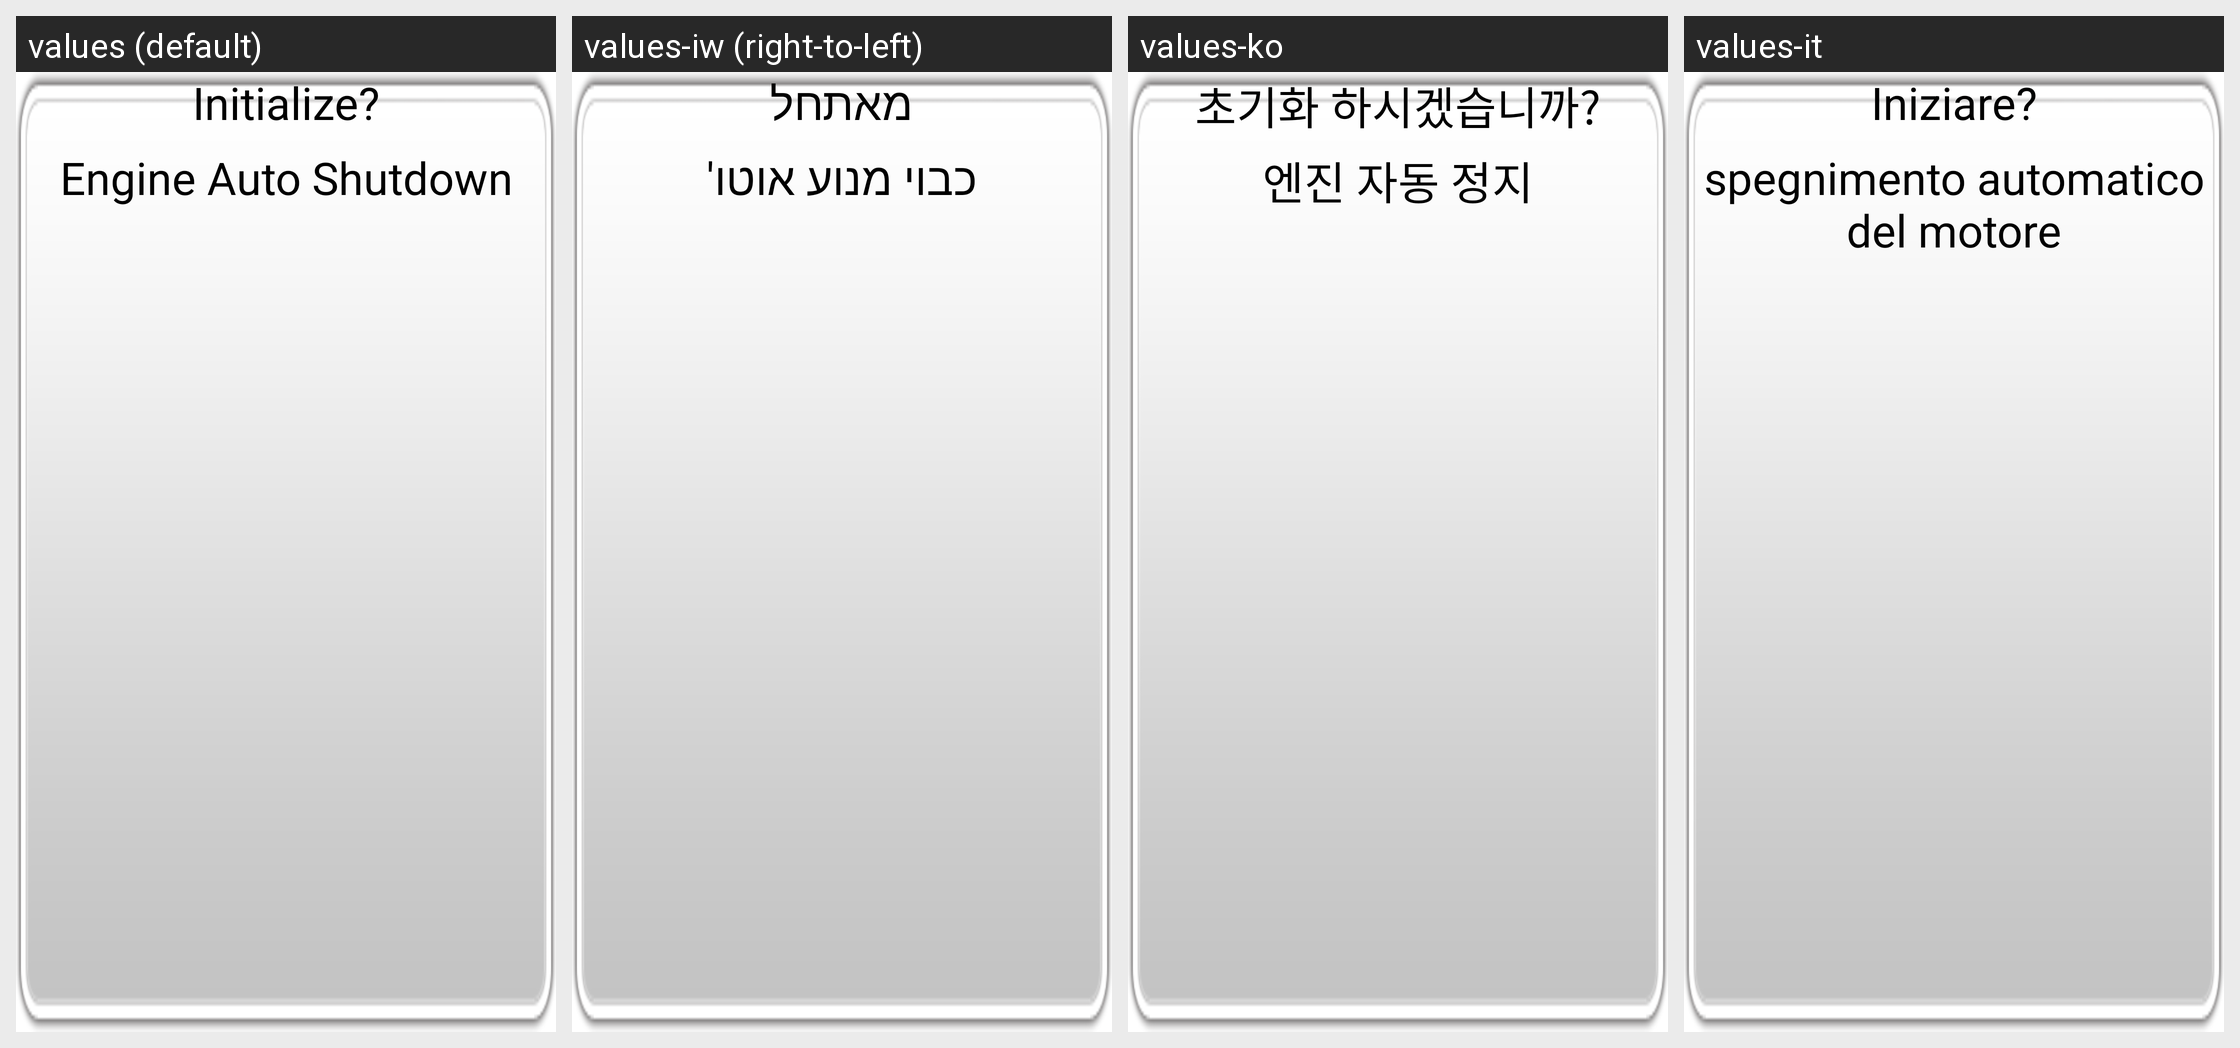

Locale-by-locale string values for the Android screen shown in this grid:
Android screen res/layout/popup_engineautoshutdown_count.xml rendered under 4 locales, left to right: values (default), values-iw (right-to-left), values-ko, values-it. Device: Nexus 5 (rendered at 1080×1920; each locale shown at half size, 540×960, under a caption strip naming it); theme AppTheme.
Other locales in the repository, not shown: values-ar, values-de, values-en, values-es, values-et, values-fa, values-fi, values-fr, values-hi, values-in, values-mn, values-nl, values-pt, values-ru, values-sk, values-sv, values-th, values-tr, values-zh.
Strings drawn on this screen, with the default value and each locale's value (text and hints the layout hard-codes, and strings that could not be matched under every locale, appear in the picture but are not listed):

Engine_Auto_Shutdown
  values: Engine Auto Shutdown
  values-iw: כבוי מנוע אוטו'
  values-ko: 엔진 자동 정지
  values-it: spegnimento automatico del motore

Initialize_
  values: Initialize?
  values-iw: מאתחל
  values-ko: 초기화 하시겠습니까?
  values-it: Iniziare?
